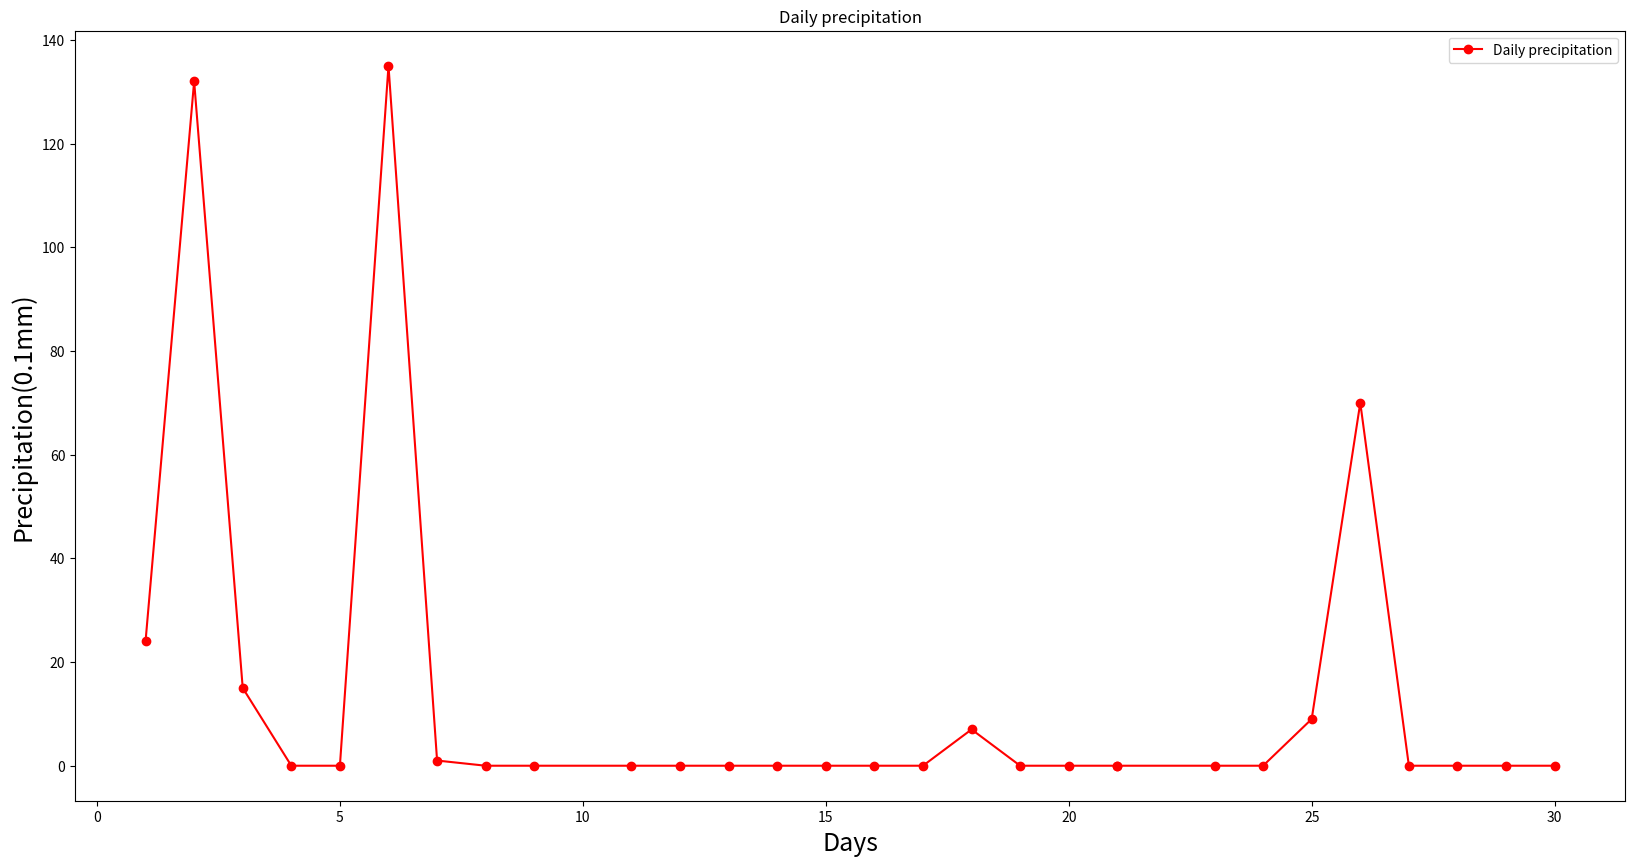

Write Python code to recreate this figure.
import json
import matplotlib.pyplot as plt

s = '{"0": {"\u533a\u7ad9\u53f7": "57494", "\u7eac\u5ea6": "3036", "\u7ecf\u5ea6": "1143", "\u89c2\u6d4b\u573a\u62d4\u6d77\u9ad8\u5ea6": "236", "\u5e74": "2018", "\u6708": "9", "\u65e5": "1", "20-8\u65f6\u964d\u6c34\u91cf": "23", "8-20\u65f6\u964d\u6c34\u91cf": "1", "20-20\u65f6\u7d2f\u8ba1\u964d\u6c34\u91cf": "24", "20-8\u65f6\u964d\u6c34\u91cf\u8d28\u91cf\u63a7\u5236\u7801": "0", "8-20\u65f6\u7d2f\u8ba1\u964d\u6c34\u91cf\u8d28\u91cf\u63a7\u5236\u7801": "0", "20-20\u65f6\u964d\u6c34\u91cf\u8d28\u91cf\u63a7\u5236\u7801": "9"}, "1": {"\u533a\u7ad9\u53f7": "57494", "\u7eac\u5ea6": "3036", "\u7ecf\u5ea6": "1143", "\u89c2\u6d4b\u573a\u62d4\u6d77\u9ad8\u5ea6": "236", "\u5e74": "2018", "\u6708": "9", "\u65e5": "2", "20-8\u65f6\u964d\u6c34\u91cf": "0", "8-20\u65f6\u964d\u6c34\u91cf": "132", "20-20\u65f6\u7d2f\u8ba1\u964d\u6c34\u91cf": "132", "20-8\u65f6\u964d\u6c34\u91cf\u8d28\u91cf\u63a7\u5236\u7801": "0", "8-20\u65f6\u7d2f\u8ba1\u964d\u6c34\u91cf\u8d28\u91cf\u63a7\u5236\u7801": "0", "20-20\u65f6\u964d\u6c34\u91cf\u8d28\u91cf\u63a7\u5236\u7801": "9"}, "2": {"\u533a\u7ad9\u53f7": "57494", "\u7eac\u5ea6": "3036", "\u7ecf\u5ea6": "1143", "\u89c2\u6d4b\u573a\u62d4\u6d77\u9ad8\u5ea6": "236", "\u5e74": "2018", "\u6708": "9", "\u65e5": "3", "20-8\u65f6\u964d\u6c34\u91cf": "0", "8-20\u65f6\u964d\u6c34\u91cf": "15", "20-20\u65f6\u7d2f\u8ba1\u964d\u6c34\u91cf": "15", "20-8\u65f6\u964d\u6c34\u91cf\u8d28\u91cf\u63a7\u5236\u7801": "0", "8-20\u65f6\u7d2f\u8ba1\u964d\u6c34\u91cf\u8d28\u91cf\u63a7\u5236\u7801": "0", "20-20\u65f6\u964d\u6c34\u91cf\u8d28\u91cf\u63a7\u5236\u7801": "9"}, "3": {"\u533a\u7ad9\u53f7": "57494", "\u7eac\u5ea6": "3036", "\u7ecf\u5ea6": "1143", "\u89c2\u6d4b\u573a\u62d4\u6d77\u9ad8\u5ea6": "236", "\u5e74": "2018", "\u6708": "9", "\u65e5": "4", "20-8\u65f6\u964d\u6c34\u91cf": "0", "8-20\u65f6\u964d\u6c34\u91cf": "0", "20-20\u65f6\u7d2f\u8ba1\u964d\u6c34\u91cf": "0", "20-8\u65f6\u964d\u6c34\u91cf\u8d28\u91cf\u63a7\u5236\u7801": "0", "8-20\u65f6\u7d2f\u8ba1\u964d\u6c34\u91cf\u8d28\u91cf\u63a7\u5236\u7801": "0", "20-20\u65f6\u964d\u6c34\u91cf\u8d28\u91cf\u63a7\u5236\u7801": "9"}, "4": {"\u533a\u7ad9\u53f7": "57494", "\u7eac\u5ea6": "3036", "\u7ecf\u5ea6": "1143", "\u89c2\u6d4b\u573a\u62d4\u6d77\u9ad8\u5ea6": "236", "\u5e74": "2018", "\u6708": "9", "\u65e5": "5", "20-8\u65f6\u964d\u6c34\u91cf": "0", "8-20\u65f6\u964d\u6c34\u91cf": "0", "20-20\u65f6\u7d2f\u8ba1\u964d\u6c34\u91cf": "0", "20-8\u65f6\u964d\u6c34\u91cf\u8d28\u91cf\u63a7\u5236\u7801": "0", "8-20\u65f6\u7d2f\u8ba1\u964d\u6c34\u91cf\u8d28\u91cf\u63a7\u5236\u7801": "0", "20-20\u65f6\u964d\u6c34\u91cf\u8d28\u91cf\u63a7\u5236\u7801": "9"}, "5": {"\u533a\u7ad9\u53f7": "57494", "\u7eac\u5ea6": "3036", "\u7ecf\u5ea6": "1143", "\u89c2\u6d4b\u573a\u62d4\u6d77\u9ad8\u5ea6": "236", "\u5e74": "2018", "\u6708": "9", "\u65e5": "6", "20-8\u65f6\u964d\u6c34\u91cf": "0", "8-20\u65f6\u964d\u6c34\u91cf": "135", "20-20\u65f6\u7d2f\u8ba1\u964d\u6c34\u91cf": "135", "20-8\u65f6\u964d\u6c34\u91cf\u8d28\u91cf\u63a7\u5236\u7801": "0", "8-20\u65f6\u7d2f\u8ba1\u964d\u6c34\u91cf\u8d28\u91cf\u63a7\u5236\u7801": "0", "20-20\u65f6\u964d\u6c34\u91cf\u8d28\u91cf\u63a7\u5236\u7801": "9"}, "6": {"\u533a\u7ad9\u53f7": "57494", "\u7eac\u5ea6": "3036", "\u7ecf\u5ea6": "1143", "\u89c2\u6d4b\u573a\u62d4\u6d77\u9ad8\u5ea6": "236", "\u5e74": "2018", "\u6708": "9", "\u65e5": "7", "20-8\u65f6\u964d\u6c34\u91cf": "1", "8-20\u65f6\u964d\u6c34\u91cf": "999990", "20-20\u65f6\u7d2f\u8ba1\u964d\u6c34\u91cf": "1", "20-8\u65f6\u964d\u6c34\u91cf\u8d28\u91cf\u63a7\u5236\u7801": "0", "8-20\u65f6\u7d2f\u8ba1\u964d\u6c34\u91cf\u8d28\u91cf\u63a7\u5236\u7801": "0", "20-20\u65f6\u964d\u6c34\u91cf\u8d28\u91cf\u63a7\u5236\u7801": "9"}, "7": {"\u533a\u7ad9\u53f7": "57494", "\u7eac\u5ea6": "3036", "\u7ecf\u5ea6": "1143", "\u89c2\u6d4b\u573a\u62d4\u6d77\u9ad8\u5ea6": "236", "\u5e74": "2018", "\u6708": "9", "\u65e5": "8", "20-8\u65f6\u964d\u6c34\u91cf": "0", "8-20\u65f6\u964d\u6c34\u91cf": "0", "20-20\u65f6\u7d2f\u8ba1\u964d\u6c34\u91cf": "0", "20-8\u65f6\u964d\u6c34\u91cf\u8d28\u91cf\u63a7\u5236\u7801": "0", "8-20\u65f6\u7d2f\u8ba1\u964d\u6c34\u91cf\u8d28\u91cf\u63a7\u5236\u7801": "0", "20-20\u65f6\u964d\u6c34\u91cf\u8d28\u91cf\u63a7\u5236\u7801": "9"}, "8": {"\u533a\u7ad9\u53f7": "57494", "\u7eac\u5ea6": "3036", "\u7ecf\u5ea6": "1143", "\u89c2\u6d4b\u573a\u62d4\u6d77\u9ad8\u5ea6": "236", "\u5e74": "2018", "\u6708": "9", "\u65e5": "9", "20-8\u65f6\u964d\u6c34\u91cf": "0", "8-20\u65f6\u964d\u6c34\u91cf": "0", "20-20\u65f6\u7d2f\u8ba1\u964d\u6c34\u91cf": "0", "20-8\u65f6\u964d\u6c34\u91cf\u8d28\u91cf\u63a7\u5236\u7801": "0", "8-20\u65f6\u7d2f\u8ba1\u964d\u6c34\u91cf\u8d28\u91cf\u63a7\u5236\u7801": "0", "20-20\u65f6\u964d\u6c34\u91cf\u8d28\u91cf\u63a7\u5236\u7801": "9"}, "9": {"\u533a\u7ad9\u53f7": "57494", "\u7eac\u5ea6": "3036", "\u7ecf\u5ea6": "1143", "\u89c2\u6d4b\u573a\u62d4\u6d77\u9ad8\u5ea6": "236", "\u5e74": "2018", "\u6708": "9", "\u65e5": "11", "20-8\u65f6\u964d\u6c34\u91cf": "0", "8-20\u65f6\u964d\u6c34\u91cf": "0", "20-20\u65f6\u7d2f\u8ba1\u964d\u6c34\u91cf": "0", "20-8\u65f6\u964d\u6c34\u91cf\u8d28\u91cf\u63a7\u5236\u7801": "0", "8-20\u65f6\u7d2f\u8ba1\u964d\u6c34\u91cf\u8d28\u91cf\u63a7\u5236\u7801": "0", "20-20\u65f6\u964d\u6c34\u91cf\u8d28\u91cf\u63a7\u5236\u7801": "9"}, "10": {"\u533a\u7ad9\u53f7": "57494", "\u7eac\u5ea6": "3036", "\u7ecf\u5ea6": "1143", "\u89c2\u6d4b\u573a\u62d4\u6d77\u9ad8\u5ea6": "236", "\u5e74": "2018", "\u6708": "9", "\u65e5": "12", "20-8\u65f6\u964d\u6c34\u91cf": "999990", "8-20\u65f6\u964d\u6c34\u91cf": "999990", "20-20\u65f6\u7d2f\u8ba1\u964d\u6c34\u91cf": "0", "20-8\u65f6\u964d\u6c34\u91cf\u8d28\u91cf\u63a7\u5236\u7801": "0", "8-20\u65f6\u7d2f\u8ba1\u964d\u6c34\u91cf\u8d28\u91cf\u63a7\u5236\u7801": "4", "20-20\u65f6\u964d\u6c34\u91cf\u8d28\u91cf\u63a7\u5236\u7801": "9"}, "11": {"\u533a\u7ad9\u53f7": "57494", "\u7eac\u5ea6": "3036", "\u7ecf\u5ea6": "1143", "\u89c2\u6d4b\u573a\u62d4\u6d77\u9ad8\u5ea6": "236", "\u5e74": "2018", "\u6708": "9", "\u65e5": "13", "20-8\u65f6\u964d\u6c34\u91cf": "999990", "8-20\u65f6\u964d\u6c34\u91cf": "0", "20-20\u65f6\u7d2f\u8ba1\u964d\u6c34\u91cf": "0", "20-8\u65f6\u964d\u6c34\u91cf\u8d28\u91cf\u63a7\u5236\u7801": "0", "8-20\u65f6\u7d2f\u8ba1\u964d\u6c34\u91cf\u8d28\u91cf\u63a7\u5236\u7801": "0", "20-20\u65f6\u964d\u6c34\u91cf\u8d28\u91cf\u63a7\u5236\u7801": "9"}, "12": {"\u533a\u7ad9\u53f7": "57494", "\u7eac\u5ea6": "3036", "\u7ecf\u5ea6": "1143", "\u89c2\u6d4b\u573a\u62d4\u6d77\u9ad8\u5ea6": "236", "\u5e74": "2018", "\u6708": "9", "\u65e5": "14", "20-8\u65f6\u964d\u6c34\u91cf": "0", "8-20\u65f6\u964d\u6c34\u91cf": "0", "20-20\u65f6\u7d2f\u8ba1\u964d\u6c34\u91cf": "0", "20-8\u65f6\u964d\u6c34\u91cf\u8d28\u91cf\u63a7\u5236\u7801": "0", "8-20\u65f6\u7d2f\u8ba1\u964d\u6c34\u91cf\u8d28\u91cf\u63a7\u5236\u7801": "0", "20-20\u65f6\u964d\u6c34\u91cf\u8d28\u91cf\u63a7\u5236\u7801": "9"}, "13": {"\u533a\u7ad9\u53f7": "57494", "\u7eac\u5ea6": "3036", "\u7ecf\u5ea6": "1143", "\u89c2\u6d4b\u573a\u62d4\u6d77\u9ad8\u5ea6": "236", "\u5e74": "2018", "\u6708": "9", "\u65e5": "15", "20-8\u65f6\u964d\u6c34\u91cf": "0", "8-20\u65f6\u964d\u6c34\u91cf": "0", "20-20\u65f6\u7d2f\u8ba1\u964d\u6c34\u91cf": "0", "20-8\u65f6\u964d\u6c34\u91cf\u8d28\u91cf\u63a7\u5236\u7801": "0", "8-20\u65f6\u7d2f\u8ba1\u964d\u6c34\u91cf\u8d28\u91cf\u63a7\u5236\u7801": "0", "20-20\u65f6\u964d\u6c34\u91cf\u8d28\u91cf\u63a7\u5236\u7801": "9"}, "14": {"\u533a\u7ad9\u53f7": "57494", "\u7eac\u5ea6": "3036", "\u7ecf\u5ea6": "1143", "\u89c2\u6d4b\u573a\u62d4\u6d77\u9ad8\u5ea6": "236", "\u5e74": "2018", "\u6708": "9", "\u65e5": "16", "20-8\u65f6\u964d\u6c34\u91cf": "0", "8-20\u65f6\u964d\u6c34\u91cf": "0", "20-20\u65f6\u7d2f\u8ba1\u964d\u6c34\u91cf": "0", "20-8\u65f6\u964d\u6c34\u91cf\u8d28\u91cf\u63a7\u5236\u7801": "0", "8-20\u65f6\u7d2f\u8ba1\u964d\u6c34\u91cf\u8d28\u91cf\u63a7\u5236\u7801": "0", "20-20\u65f6\u964d\u6c34\u91cf\u8d28\u91cf\u63a7\u5236\u7801": "9"}, "15": {"\u533a\u7ad9\u53f7": "57494", "\u7eac\u5ea6": "3036", "\u7ecf\u5ea6": "1143", "\u89c2\u6d4b\u573a\u62d4\u6d77\u9ad8\u5ea6": "236", "\u5e74": "2018", "\u6708": "9", "\u65e5": "17", "20-8\u65f6\u964d\u6c34\u91cf": "0", "8-20\u65f6\u964d\u6c34\u91cf": "0", "20-20\u65f6\u7d2f\u8ba1\u964d\u6c34\u91cf": "0", "20-8\u65f6\u964d\u6c34\u91cf\u8d28\u91cf\u63a7\u5236\u7801": "0", "8-20\u65f6\u7d2f\u8ba1\u964d\u6c34\u91cf\u8d28\u91cf\u63a7\u5236\u7801": "0", "20-20\u65f6\u964d\u6c34\u91cf\u8d28\u91cf\u63a7\u5236\u7801": "9"}, "16": {"\u533a\u7ad9\u53f7": "57494", "\u7eac\u5ea6": "3036", "\u7ecf\u5ea6": "1143", "\u89c2\u6d4b\u573a\u62d4\u6d77\u9ad8\u5ea6": "236", "\u5e74": "2018", "\u6708": "9", "\u65e5": "18", "20-8\u65f6\u964d\u6c34\u91cf": "7", "8-20\u65f6\u964d\u6c34\u91cf": "0", "20-20\u65f6\u7d2f\u8ba1\u964d\u6c34\u91cf": "7", "20-8\u65f6\u964d\u6c34\u91cf\u8d28\u91cf\u63a7\u5236\u7801": "0", "8-20\u65f6\u7d2f\u8ba1\u964d\u6c34\u91cf\u8d28\u91cf\u63a7\u5236\u7801": "0", "20-20\u65f6\u964d\u6c34\u91cf\u8d28\u91cf\u63a7\u5236\u7801": "9"}, "17": {"\u533a\u7ad9\u53f7": "57494", "\u7eac\u5ea6": "3036", "\u7ecf\u5ea6": "1143", "\u89c2\u6d4b\u573a\u62d4\u6d77\u9ad8\u5ea6": "236", "\u5e74": "2018", "\u6708": "9", "\u65e5": "19", "20-8\u65f6\u964d\u6c34\u91cf": "0", "8-20\u65f6\u964d\u6c34\u91cf": "0", "20-20\u65f6\u7d2f\u8ba1\u964d\u6c34\u91cf": "0", "20-8\u65f6\u964d\u6c34\u91cf\u8d28\u91cf\u63a7\u5236\u7801": "0", "8-20\u65f6\u7d2f\u8ba1\u964d\u6c34\u91cf\u8d28\u91cf\u63a7\u5236\u7801": "0", "20-20\u65f6\u964d\u6c34\u91cf\u8d28\u91cf\u63a7\u5236\u7801": "9"}, "18": {"\u533a\u7ad9\u53f7": "57494", "\u7eac\u5ea6": "3036", "\u7ecf\u5ea6": "1143", "\u89c2\u6d4b\u573a\u62d4\u6d77\u9ad8\u5ea6": "236", "\u5e74": "2018", "\u6708": "9", "\u65e5": "20", "20-8\u65f6\u964d\u6c34\u91cf": "0", "8-20\u65f6\u964d\u6c34\u91cf": "0", "20-20\u65f6\u7d2f\u8ba1\u964d\u6c34\u91cf": "0", "20-8\u65f6\u964d\u6c34\u91cf\u8d28\u91cf\u63a7\u5236\u7801": "0", "8-20\u65f6\u7d2f\u8ba1\u964d\u6c34\u91cf\u8d28\u91cf\u63a7\u5236\u7801": "0", "20-20\u65f6\u964d\u6c34\u91cf\u8d28\u91cf\u63a7\u5236\u7801": "9"}, "19": {"\u533a\u7ad9\u53f7": "57494", "\u7eac\u5ea6": "3036", "\u7ecf\u5ea6": "1143", "\u89c2\u6d4b\u573a\u62d4\u6d77\u9ad8\u5ea6": "236", "\u5e74": "2018", "\u6708": "9", "\u65e5": "21", "20-8\u65f6\u964d\u6c34\u91cf": "32766", "8-20\u65f6\u964d\u6c34\u91cf": "32766", "20-20\u65f6\u7d2f\u8ba1\u964d\u6c34\u91cf": "0", "20-8\u65f6\u964d\u6c34\u91cf\u8d28\u91cf\u63a7\u5236\u7801": "0", "8-20\u65f6\u7d2f\u8ba1\u964d\u6c34\u91cf\u8d28\u91cf\u63a7\u5236\u7801": "0", "20-20\u65f6\u964d\u6c34\u91cf\u8d28\u91cf\u63a7\u5236\u7801": "9"}, "20": {"\u533a\u7ad9\u53f7": "57494", "\u7eac\u5ea6": "3036", "\u7ecf\u5ea6": "1143", "\u89c2\u6d4b\u573a\u62d4\u6d77\u9ad8\u5ea6": "236", "\u5e74": "2018", "\u6708": "9", "\u65e5": "21", "20-8\u65f6\u964d\u6c34\u91cf": "32766", "8-20\u65f6\u964d\u6c34\u91cf": "32766", "20-20\u65f6\u7d2f\u8ba1\u964d\u6c34\u91cf": "0", "20-8\u65f6\u964d\u6c34\u91cf\u8d28\u91cf\u63a7\u5236\u7801": "0", "8-20\u65f6\u7d2f\u8ba1\u964d\u6c34\u91cf\u8d28\u91cf\u63a7\u5236\u7801": "0", "20-20\u65f6\u964d\u6c34\u91cf\u8d28\u91cf\u63a7\u5236\u7801": "9"}, "21": {"\u533a\u7ad9\u53f7": "57494", "\u7eac\u5ea6": "3036", "\u7ecf\u5ea6": "1143", "\u89c2\u6d4b\u573a\u62d4\u6d77\u9ad8\u5ea6": "236", "\u5e74": "2018", "\u6708": "9", "\u65e5": "23", "20-8\u65f6\u964d\u6c34\u91cf": "0", "8-20\u65f6\u964d\u6c34\u91cf": "0", "20-20\u65f6\u7d2f\u8ba1\u964d\u6c34\u91cf": "0", "20-8\u65f6\u964d\u6c34\u91cf\u8d28\u91cf\u63a7\u5236\u7801": "0", "8-20\u65f6\u7d2f\u8ba1\u964d\u6c34\u91cf\u8d28\u91cf\u63a7\u5236\u7801": "0", "20-20\u65f6\u964d\u6c34\u91cf\u8d28\u91cf\u63a7\u5236\u7801": "9"}, "22": {"\u533a\u7ad9\u53f7": "57494", "\u7eac\u5ea6": "3036", "\u7ecf\u5ea6": "1143", "\u89c2\u6d4b\u573a\u62d4\u6d77\u9ad8\u5ea6": "236", "\u5e74": "2018", "\u6708": "9", "\u65e5": "24", "20-8\u65f6\u964d\u6c34\u91cf": "0", "8-20\u65f6\u964d\u6c34\u91cf": "0", "20-20\u65f6\u7d2f\u8ba1\u964d\u6c34\u91cf": "0", "20-8\u65f6\u964d\u6c34\u91cf\u8d28\u91cf\u63a7\u5236\u7801": "0", "8-20\u65f6\u7d2f\u8ba1\u964d\u6c34\u91cf\u8d28\u91cf\u63a7\u5236\u7801": "0", "20-20\u65f6\u964d\u6c34\u91cf\u8d28\u91cf\u63a7\u5236\u7801": "9"}, "23": {"\u533a\u7ad9\u53f7": "57494", "\u7eac\u5ea6": "3036", "\u7ecf\u5ea6": "1143", "\u89c2\u6d4b\u573a\u62d4\u6d77\u9ad8\u5ea6": "236", "\u5e74": "2018", "\u6708": "9", "\u65e5": "25", "20-8\u65f6\u964d\u6c34\u91cf": "4", "8-20\u65f6\u964d\u6c34\u91cf": "5", "20-20\u65f6\u7d2f\u8ba1\u964d\u6c34\u91cf": "9", "20-8\u65f6\u964d\u6c34\u91cf\u8d28\u91cf\u63a7\u5236\u7801": "0", "8-20\u65f6\u7d2f\u8ba1\u964d\u6c34\u91cf\u8d28\u91cf\u63a7\u5236\u7801": "0", "20-20\u65f6\u964d\u6c34\u91cf\u8d28\u91cf\u63a7\u5236\u7801": "9"}, "24": {"\u533a\u7ad9\u53f7": "57494", "\u7eac\u5ea6": "3036", "\u7ecf\u5ea6": "1143", "\u89c2\u6d4b\u573a\u62d4\u6d77\u9ad8\u5ea6": "236", "\u5e74": "2018", "\u6708": "9", "\u65e5": "26", "20-8\u65f6\u964d\u6c34\u91cf": "43", "8-20\u65f6\u964d\u6c34\u91cf": "27", "20-20\u65f6\u7d2f\u8ba1\u964d\u6c34\u91cf": "70", "20-8\u65f6\u964d\u6c34\u91cf\u8d28\u91cf\u63a7\u5236\u7801": "0", "8-20\u65f6\u7d2f\u8ba1\u964d\u6c34\u91cf\u8d28\u91cf\u63a7\u5236\u7801": "0", "20-20\u65f6\u964d\u6c34\u91cf\u8d28\u91cf\u63a7\u5236\u7801": "9"}, "25": {"\u533a\u7ad9\u53f7": "57494", "\u7eac\u5ea6": "3036", "\u7ecf\u5ea6": "1143", "\u89c2\u6d4b\u573a\u62d4\u6d77\u9ad8\u5ea6": "236", "\u5e74": "2018", "\u6708": "9", "\u65e5": "27", "20-8\u65f6\u964d\u6c34\u91cf": "0", "8-20\u65f6\u964d\u6c34\u91cf": "0", "20-20\u65f6\u7d2f\u8ba1\u964d\u6c34\u91cf": "0", "20-8\u65f6\u964d\u6c34\u91cf\u8d28\u91cf\u63a7\u5236\u7801": "0", "8-20\u65f6\u7d2f\u8ba1\u964d\u6c34\u91cf\u8d28\u91cf\u63a7\u5236\u7801": "0", "20-20\u65f6\u964d\u6c34\u91cf\u8d28\u91cf\u63a7\u5236\u7801": "9"}, "26": {"\u533a\u7ad9\u53f7": "57494", "\u7eac\u5ea6": "3036", "\u7ecf\u5ea6": "1143", "\u89c2\u6d4b\u573a\u62d4\u6d77\u9ad8\u5ea6": "236", "\u5e74": "2018", "\u6708": "9", "\u65e5": "28", "20-8\u65f6\u964d\u6c34\u91cf": "0", "8-20\u65f6\u964d\u6c34\u91cf": "0", "20-20\u65f6\u7d2f\u8ba1\u964d\u6c34\u91cf": "0", "20-8\u65f6\u964d\u6c34\u91cf\u8d28\u91cf\u63a7\u5236\u7801": "0", "8-20\u65f6\u7d2f\u8ba1\u964d\u6c34\u91cf\u8d28\u91cf\u63a7\u5236\u7801": "0", "20-20\u65f6\u964d\u6c34\u91cf\u8d28\u91cf\u63a7\u5236\u7801": "9"}, "27": {"\u533a\u7ad9\u53f7": "57494", "\u7eac\u5ea6": "3036", "\u7ecf\u5ea6": "1143", "\u89c2\u6d4b\u573a\u62d4\u6d77\u9ad8\u5ea6": "236", "\u5e74": "2018", "\u6708": "9", "\u65e5": "29", "20-8\u65f6\u964d\u6c34\u91cf": "0", "8-20\u65f6\u964d\u6c34\u91cf": "0", "20-20\u65f6\u7d2f\u8ba1\u964d\u6c34\u91cf": "0", "20-8\u65f6\u964d\u6c34\u91cf\u8d28\u91cf\u63a7\u5236\u7801": "0", "8-20\u65f6\u7d2f\u8ba1\u964d\u6c34\u91cf\u8d28\u91cf\u63a7\u5236\u7801": "0", "20-20\u65f6\u964d\u6c34\u91cf\u8d28\u91cf\u63a7\u5236\u7801": "9"}, "28": {"\u533a\u7ad9\u53f7": "57494", "\u7eac\u5ea6": "3036", "\u7ecf\u5ea6": "1143", "\u89c2\u6d4b\u573a\u62d4\u6d77\u9ad8\u5ea6": "236", "\u5e74": "2018", "\u6708": "9", "\u65e5": "30", "20-8\u65f6\u964d\u6c34\u91cf": "0", "8-20\u65f6\u964d\u6c34\u91cf": "0", "20-20\u65f6\u7d2f\u8ba1\u964d\u6c34\u91cf": "0", "20-8\u65f6\u964d\u6c34\u91cf\u8d28\u91cf\u63a7\u5236\u7801": "0", "8-20\u65f6\u7d2f\u8ba1\u964d\u6c34\u91cf\u8d28\u91cf\u63a7\u5236\u7801": "0", "20-20\u65f6\u964d\u6c34\u91cf\u8d28\u91cf\u63a7\u5236\u7801": "9"}}'

dic = json.loads(s)
print(dic)

y1 = []
#y2 = []
x = []
for keys in dic.keys():
    #print(dic[keys])
    y1.append(eval(dic[keys]['20-20时累计降水量']))
    #y2.append(eval(dic[keys]['大型蒸发量']))
    x.append(eval(dic[keys]['日']))
#print(len(y1))
#for i in x: print(i)

plt.figure(figsize=(20, 10))  # 创建绘图对象

l1 = plt.plot(x, y1, 'ro-', label='Daily precipitation')
#l2 = plt.plot(x, y2, 'g^-', label='Large evaporation')
#l3 = plt.plot(x, y3, 'b--', label='type3')
#plt.plot(x, y1, 'ro-', x, y2, 'g+-')#, x3, y3, 'b^-')
plt.title('Daily precipitation')
plt.ylabel('Precipitation(0.1mm)', fontsize=18)
plt.xlabel('Days', fontsize=18)
plt.legend()
plt.savefig("降水量.jpg")
plt.show()